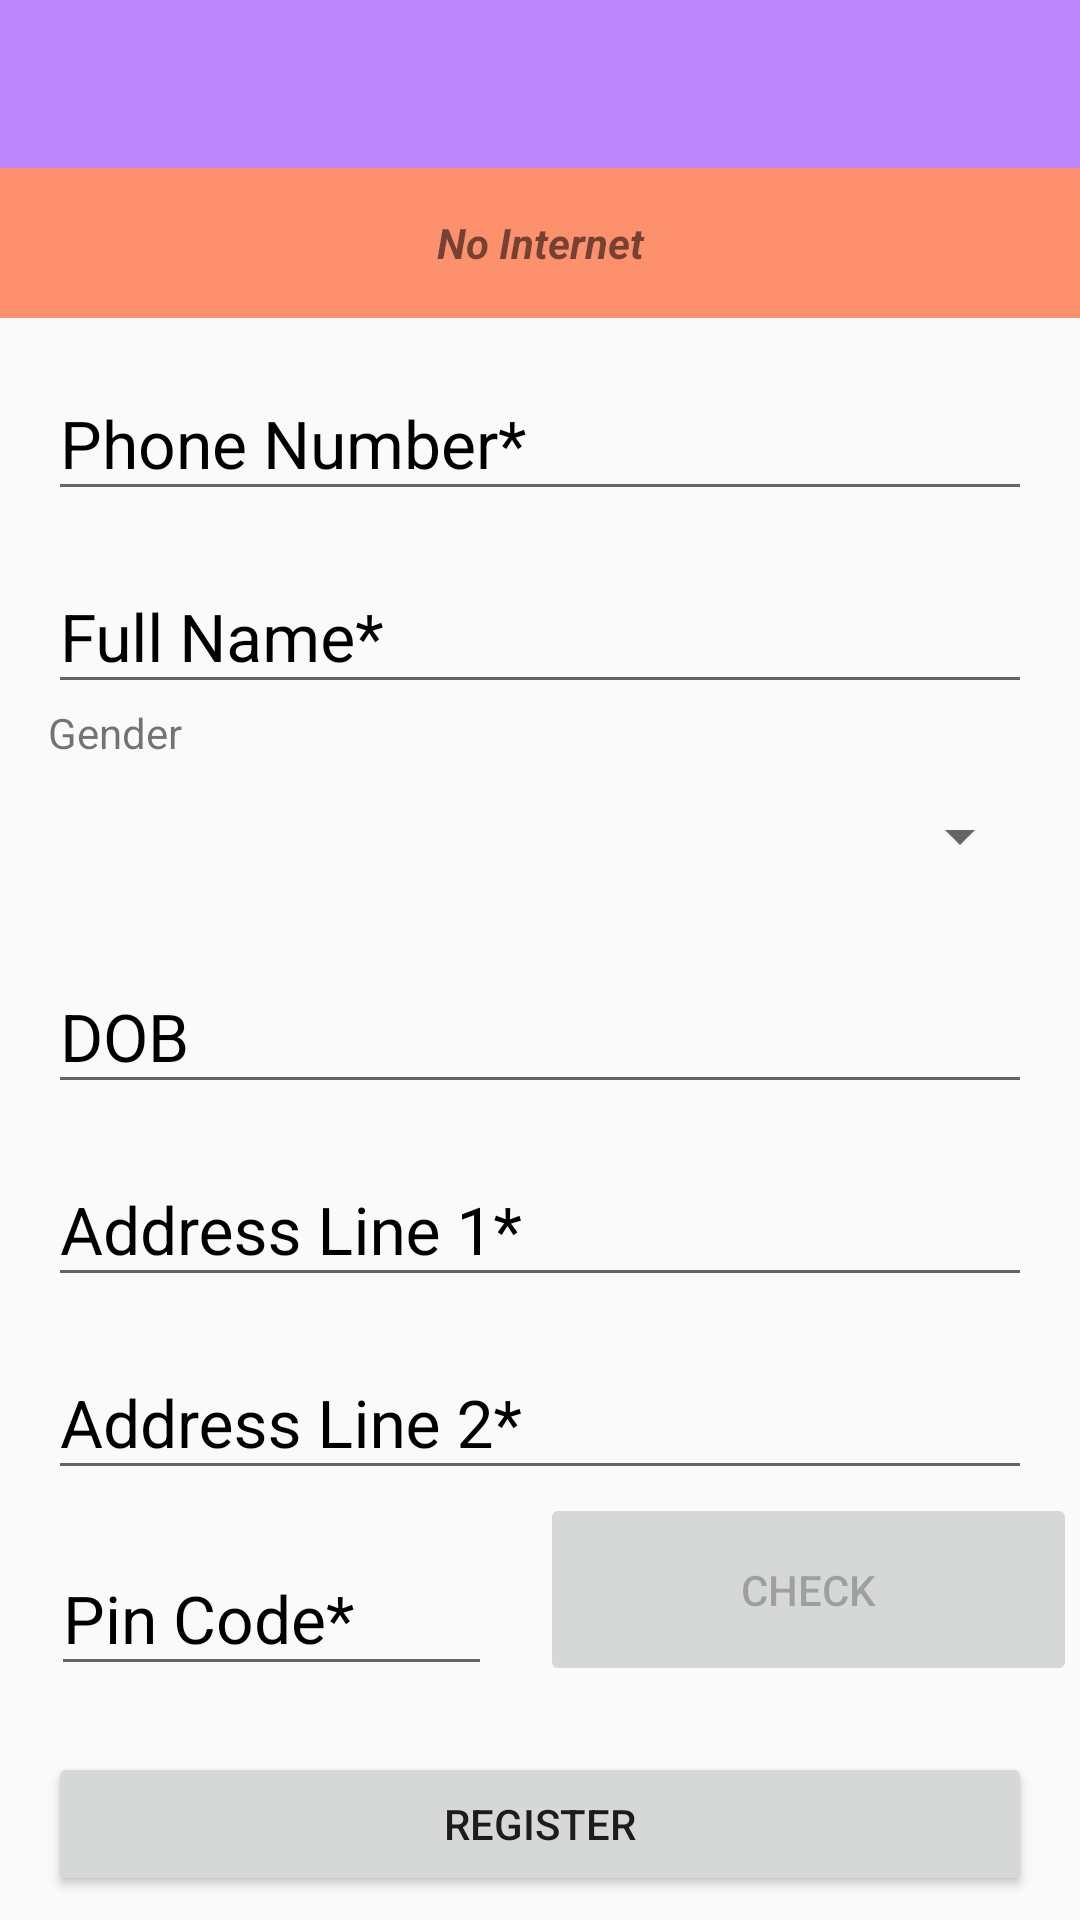

Here is an Android app screen rendered from its layout file. Give the layout XML and the strings, colors and styles it references.
<!-- AndroidManifest.xml: application theme Theme.Lacttic_2 -->
<!-- res/layout/activity_main.xml -->
<?xml version="1.0" encoding="utf-8"?>
<androidx.constraintlayout.widget.ConstraintLayout xmlns:android="http://schemas.android.com/apk/res/android"
    xmlns:app="http://schemas.android.com/apk/res-auto"
    xmlns:tools="http://schemas.android.com/tools"
    android:layout_width="match_parent"
    android:layout_height="match_parent"
    tools:context=".MainActivity">

    <com.google.android.material.appbar.AppBarLayout
        android:id="@+id/appBarLayout2"
        android:layout_width="match_parent"
        android:layout_height="wrap_content"
        android:layout_alignParentTop="true"
        app:layout_constraintEnd_toEndOf="parent"
        app:layout_constraintStart_toStartOf="parent"
        app:layout_constraintTop_toTopOf="parent"
        tools:ignore="MissingConstraints">

        <androidx.appcompat.widget.Toolbar
            android:id="@+id/main_toolbar"
            android:layout_width="match_parent"
            android:layout_height="?actionBarSize"
            android:background="@color/purple_200"
            android:theme="@style/ThemeOverlay.AppCompat.Dark.ActionBar"
            app:popupTheme="@style/ThemeOverlay.AppCompat.Light" />
    </com.google.android.material.appbar.AppBarLayout>

    <TextView
        android:id="@+id/no_internet"
        android:layout_width="0dp"
        android:layout_height="50dp"
        android:background="#A4FF5722"
        android:gravity="center"
        android:text="No Internet"
        android:textStyle="bold|italic"
        app:layout_constraintEnd_toEndOf="parent"
        app:layout_constraintStart_toStartOf="parent"
        app:layout_constraintTop_toBottomOf="@+id/appBarLayout2" />

    <com.google.android.material.textfield.TextInputLayout
        android:id="@+id/textInputLayout"
        android:layout_width="match_parent"
        android:layout_height="wrap_content"

        android:layout_marginStart="16dp"

        android:layout_marginTop="7dp"
        android:layout_marginEnd="16dp"
        android:focusable="true"

        android:focusableInTouchMode="true"
        android:textColorHint="#000"
        app:layout_constraintEnd_toEndOf="parent"
        app:layout_constraintStart_toStartOf="parent"
        app:layout_constraintTop_toBottomOf="@+id/no_internet">

        <EditText
            android:id="@+id/number"
            android:layout_width="match_parent"
            android:layout_height="wrap_content"
            android:ems="10"
            android:hint="Phone Number*"
            android:inputType="phone"
            android:textSize="22sp" />

    </com.google.android.material.textfield.TextInputLayout>

    <com.google.android.material.textfield.TextInputLayout
        android:id="@+id/two"
        android:layout_width="match_parent"
        android:layout_height="wrap_content"
        android:layout_marginStart="16dp"
        android:layout_marginTop="7dp"
        android:layout_marginEnd="16dp"
        android:focusable="true"
        android:focusableInTouchMode="true"
        android:textColorHint="#000"
        app:layout_constraintEnd_toEndOf="parent"
        app:layout_constraintStart_toStartOf="parent"
        app:layout_constraintTop_toBottomOf="@+id/textInputLayout">

        <EditText
            android:id="@+id/name"
            android:layout_width="match_parent"
            android:layout_height="wrap_content"
            android:ems="10"
            android:hint="Full Name*"
            android:inputType="textPersonName"
            android:textSize="22sp" />

    </com.google.android.material.textfield.TextInputLayout>

    <TextView
        android:id="@+id/erfref"
        android:layout_width="0dp"
        android:layout_height="wrap_content"
        android:text="Gender"
        android:layout_marginStart="16dp"
        android:layout_marginEnd="16dp"
        app:layout_constraintTop_toBottomOf="@+id/two"
        app:layout_constraintEnd_toEndOf="parent"
        app:layout_constraintStart_toStartOf="parent"

        />

    <Spinner
        android:id="@+id/gender"
        android:layout_width="match_parent"
        android:layout_height="50dp"
        android:layout_marginStart="16dp"
        android:layout_marginEnd="16dp"
        android:ems="10"
        android:hint="Gender"
        android:inputType="phone"
        android:textSize="22sp"
        app:layout_constraintEnd_toEndOf="parent"
        app:layout_constraintStart_toStartOf="parent"
        app:layout_constraintTop_toBottomOf="@+id/erfref" />


    <com.google.android.material.textfield.TextInputLayout
        android:id="@+id/four"
        android:layout_width="match_parent"
        android:layout_height="wrap_content"
        android:layout_marginStart="16dp"
        android:layout_marginTop="7dp"
        android:layout_marginEnd="16dp"
        android:focusable="true"
        android:focusableInTouchMode="true"
        android:textColorHint="#000"
        app:layout_constraintEnd_toEndOf="parent"
        app:layout_constraintStart_toStartOf="parent"

        app:layout_constraintTop_toBottomOf="@+id/gender">

        <EditText
            android:id="@+id/dob"
            android:layout_width="match_parent"
            android:layout_height="wrap_content"
            android:ems="10"
            android:hint="DOB"
            android:inputType="phone"
            android:textSize="22sp" />

    </com.google.android.material.textfield.TextInputLayout>

    <com.google.android.material.textfield.TextInputLayout
        android:id="@+id/five"
        android:layout_width="match_parent"
        android:layout_height="wrap_content"
        android:layout_marginStart="16dp"
        android:layout_marginTop="7dp"
        android:layout_marginEnd="16dp"
        android:focusable="true"
        android:focusableInTouchMode="true"
        android:textColorHint="#000"
        app:layout_constraintEnd_toEndOf="parent"
        app:layout_constraintStart_toStartOf="parent"

        app:layout_constraintTop_toBottomOf="@+id/four">

        <EditText
            android:id="@+id/ad1"
            android:layout_width="match_parent"
            android:layout_height="wrap_content"
            android:ems="10"
            android:hint="Address Line 1*"
            android:inputType="text"
            android:textSize="22sp" />

    </com.google.android.material.textfield.TextInputLayout>

    <com.google.android.material.textfield.TextInputLayout
        android:id="@+id/textInputLayout2"
        android:layout_width="match_parent"
        android:layout_height="wrap_content"
        android:layout_marginStart="16dp"
        android:layout_marginTop="7dp"
        android:layout_marginEnd="16dp"
        android:focusable="true"

        android:focusableInTouchMode="true"
        android:textColorHint="#000"
        app:layout_constraintEnd_toEndOf="parent"
        app:layout_constraintStart_toStartOf="parent"
        app:layout_constraintTop_toBottomOf="@+id/five">

        <EditText
            android:id="@+id/ad2"
            android:layout_width="match_parent"
            android:layout_height="wrap_content"
            android:ems="10"
            android:hint="Address Line 2*"
            android:inputType="text"
            android:textSize="22sp" />

    </com.google.android.material.textfield.TextInputLayout>

    <LinearLayout
        android:id="@+id/linearLayout"
        android:layout_width="0dp"
        android:layout_height="wrap_content"
        android:layout_marginStart="1dp"
        android:layout_marginTop="1dp"
        android:layout_marginEnd="1dp"
        android:orientation="horizontal"
        app:layout_constraintEnd_toEndOf="parent"
        app:layout_constraintStart_toStartOf="parent"
        app:layout_constraintTop_toBottomOf="@+id/textInputLayout2">

        <com.google.android.material.textfield.TextInputLayout
            android:layout_width="match_parent"
            android:layout_height="wrap_content"
            android:layout_marginStart="16dp"
            android:layout_marginTop="7dp"
            android:layout_marginEnd="16dp"
            android:layout_weight="1"
            android:focusable="true"
            android:focusableInTouchMode="true"
            android:textColorHint="#000"
            app:layout_constraintEnd_toEndOf="parent"
            app:layout_constraintStart_toStartOf="parent">

            <EditText
                android:id="@+id/pincode"
                android:layout_width="match_parent"
                android:layout_height="wrap_content"
                android:ems="10"
                android:hint="Pin Code*"
                android:inputType="number"
                android:textSize="22sp" />

        </com.google.android.material.textfield.TextInputLayout>

        <Button
            android:id="@+id/button"
            android:visibility="visible"
            android:layout_width="match_parent"
            android:layout_height="match_parent"
            android:layout_weight="1"
            android:enabled="false"
            android:text="Check" />

    </LinearLayout>



    <TextView
        android:id="@+id/textView"
        android:layout_width="wrap_content"
        android:layout_height="wrap_content"
        android:layout_marginStart="16dp"
        android:layout_marginTop="16dp"
        android:layout_marginEnd="16dp"
        android:text="TextView"
        android:visibility="gone"
        app:layout_constraintEnd_toEndOf="parent"
        app:layout_constraintHorizontal_bias="0.0"
        app:layout_constraintStart_toStartOf="parent"
        app:layout_constraintTop_toBottomOf="@+id/linearLayout" />



    <TextView
        android:id="@+id/textView2"
        android:layout_width="wrap_content"
        android:layout_height="wrap_content"
        android:layout_marginStart="16dp"
        android:layout_marginEnd="16dp"
        android:text="TextView"
        android:visibility="gone"
        app:layout_constraintEnd_toEndOf="parent"
        app:layout_constraintHorizontal_bias="0.0"
        app:layout_constraintStart_toStartOf="parent"
        app:layout_constraintTop_toBottomOf="@+id/textView" />
    <TextView
        android:id="@+id/textView8"
        android:layout_width="0dp"
        android:layout_height="wrap_content"
        android:layout_marginStart="16dp"
        android:layout_marginEnd="16dp"
        android:text="error"
        android:textColor="#F44336"
        android:gravity="center"
        android:visibility="gone"
        app:layout_constraintEnd_toEndOf="parent"
        app:layout_constraintStart_toStartOf="parent"
        app:layout_constraintTop_toBottomOf="@+id/textView2" />

    <Button
        android:id="@+id/button2"
        android:layout_width="0dp"
        android:layout_height="wrap_content"
        android:layout_marginStart="16dp"
        android:layout_marginEnd="16dp"
        android:layout_marginBottom="8dp"
        android:text="Register"
        app:layout_constraintBottom_toBottomOf="parent"
        app:layout_constraintEnd_toEndOf="parent"
        app:layout_constraintStart_toStartOf="parent" />


</androidx.constraintlayout.widget.ConstraintLayout>
<!-- resources referenced by this layout -->
<resources>
  <style name="Theme.Lacttic_2" parent="Theme.AppCompat.DayNight.NoActionBar">
          
          <item name="colorPrimary">@color/purple_500</item>
          <item name="colorPrimaryVariant">@color/purple_700</item>
          <item name="colorOnPrimary">@color/white</item>
          
          <item name="colorSecondary">@color/teal_200</item>
          <item name="colorSecondaryVariant">@color/teal_700</item>
          <item name="colorOnSecondary">@color/black</item>
          
          <item name="android:statusBarColor" tools:targetApi="l">?attr/colorPrimaryVariant</item>
          
      </style>
  <!-- not gathered from this repository: default colours our renderer supplied (Android Studio template values) -->
  <color name="purple_200">#FFBB86FC</color>
  <color name="purple_500">#FF6200EE</color>
  <color name="purple_700">#FF3700B3</color>
  <color name="teal_200">#FF03DAC5</color>
  <color name="teal_700">#FF018786</color>
  <color name="black">#FF000000</color>
  <color name="white">#FFFFFFFF</color>
</resources>
